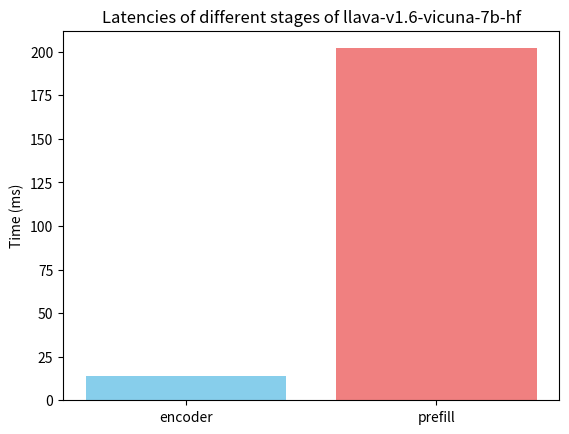

Reproduce this figure in Python.
import matplotlib.pyplot as plt

# Labels and values
stages = ["encoder", "prefill"]
latencies_ms = [14.2, 202]  # replace with your actual values in ms

# Plot
plt.bar(stages, latencies_ms, color=["skyblue", "lightcoral"])
plt.ylabel("Time (ms)")
plt.title("Latencies of different stages of llava-v1.6-vicuna-7b-hf")

# Save instead of show
plt.savefig("latencies.png", dpi=300, bbox_inches="tight")
plt.close()
